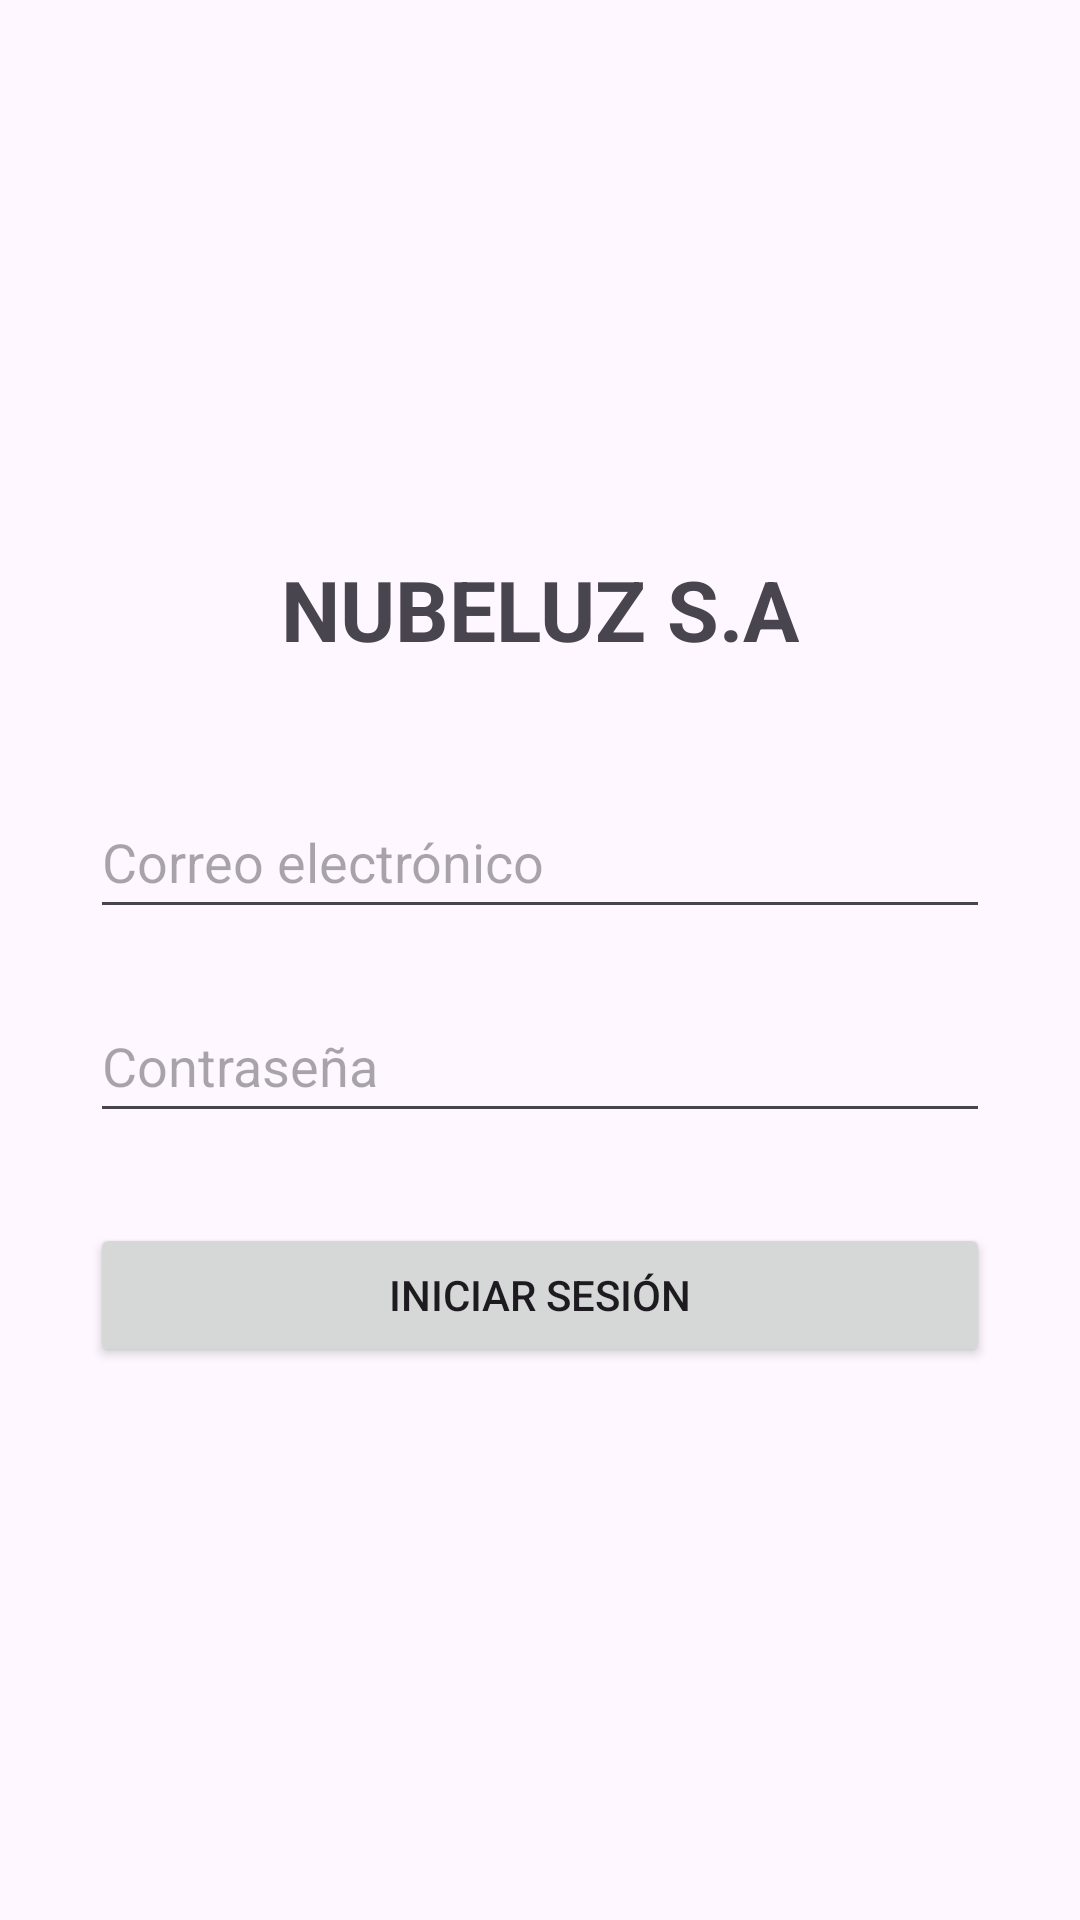

Write the Android layout XML for this screen, with the resource values it uses.
<!-- AndroidManifest.xml: application theme Theme.SistemaFichas -->
<!-- res/layout/activity_main.xml -->
<?xml version="1.0" encoding="utf-8"?>
<LinearLayout xmlns:android="http://schemas.android.com/apk/res/android"
    android:layout_width="match_parent"
    android:layout_height="match_parent"
    android:orientation="vertical"
    android:gravity="center"
    android:padding="30dp">

    <TextView
        android:id="@+id/tvTitulo"
        android:layout_width="wrap_content"
        android:layout_height="wrap_content"
        android:text="@string/title_home"
        android:textSize="28sp"
        android:textStyle="bold"
        android:layout_marginBottom="40dp" />

    <EditText
        android:id="@+id/etCorreo"
        android:layout_width="match_parent"
        android:layout_height="48dp"
        android:hint="@string/hint_correo"
        android:inputType="textEmailAddress"
        android:autofillHints="emailAddress"
        android:layout_marginBottom="20dp" />

    <EditText
        android:id="@+id/etPassword"
        android:layout_width="match_parent"
        android:layout_height="48dp"
        android:hint="@string/hint_password"
        android:inputType="textPassword"
        android:autofillHints="password"
        android:layout_marginBottom="30dp" />

    <Button
        android:id="@+id/btnLogin"
        android:layout_width="match_parent"
        android:layout_height="48dp"
        android:text="@string/btn_login" />

</LinearLayout>
<!-- resources referenced by this layout -->
<resources>
  <string name="btn_login">INICIAR SESIÓN</string>
  <string name="hint_correo">Correo electrónico</string>
  <string name="hint_password">Contraseña</string>
  <string name="title_home">NUBELUZ S.A</string>
  <style name="Theme.SistemaFichas" parent="Base.Theme.SistemaFichas" />
  <style name="Base.Theme.SistemaFichas" parent="Theme.Material3.DayNight.NoActionBar">
          
          
      </style>
</resources>
